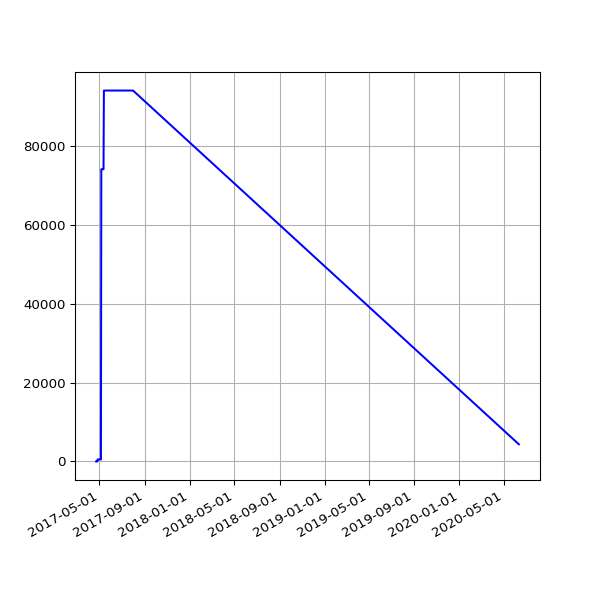

The data file committed next to this chart (first rows):
date, value
2017-04-22 04:58:08 +0100, 0
2017-04-23 04:58:41 +0100, 0
2017-04-24 04:55:37 +0100, 0
2017-04-25 04:59:39 +0100, 0
2017-04-26 04:52:25 +0100, 506
2017-04-27 05:04:08 +0100, 506
2017-04-28 05:03:45 +0100, 506
2017-04-29 05:13:01 +0100, 506
2017-04-30 05:09:11 +0100, 506
2017-05-01 05:16:50 +0100, 506
2017-05-02 05:15:17 +0100, 506
2017-05-03 05:15:11 +0100, 506
2017-05-04 05:17:32 +0100, 506
2017-05-05 05:36:12 +0100, 506
2017-05-06 05:36:13 +0100, 74078
2017-05-07 05:38:28 +0100, 74078
2017-05-08 05:39:30 +0100, 74078
2017-05-09 05:33:12 +0100, 74078
2017-05-10 05:35:50 +0100, 74078
2017-05-11 07:06:44 +0100, 74078
2017-05-12 05:35:41 +0100, 74078
2017-05-13 05:27:11 +0100, 94028
2017-05-14 05:37:06 +0100, 94028
2017-05-15 05:32:44 +0100, 94028
2017-05-16 05:32:20 +0100, 94028
2017-05-17 05:31:15 +0100, 94028
2017-05-18 05:24:41 +0100, 94028
2017-05-19 05:26:41 +0100, 94028
2017-05-20 05:39:23 +0100, 94028
2017-05-21 05:35:00 +0100, 94028
2017-05-22 05:27:14 +0100, 94028
2017-05-23 05:30:10 +0100, 94028
2017-05-24 05:34:21 +0100, 94028
2017-05-25 05:30:50 +0100, 94028
2017-05-26 05:39:25 +0100, 94028
2017-05-27 05:38:42 +0100, 94028
2017-05-28 05:34:25 +0100, 94028
2017-05-29 05:34:55 +0100, 94028
2017-05-30 05:39:48 +0100, 94028
2017-05-31 05:40:53 +0100, 94028
2017-06-01 05:36:40 +0100, 94028
2017-06-02 05:27:36 +0100, 94028
2017-06-03 05:37:56 +0100, 94028
2017-06-04 05:42:15 +0100, 94028
2017-06-05 05:37:05 +0100, 94028
2017-06-06 05:40:34 +0100, 94028
2017-06-07 05:37:42 +0100, 94028
2017-06-08 05:39:40 +0100, 94028
2017-06-09 05:42:19 +0100, 94028
2017-06-10 05:45:23 +0100, 94028
2017-06-11 05:34:02 +0100, 94028
2017-06-12 05:37:46 +0100, 94028
2017-06-13 05:33:18 +0100, 94028
2017-06-14 05:25:14 +0100, 94028
2017-06-15 05:27:57 +0100, 94028
2017-06-16 05:34:24 +0100, 94028
2017-06-17 05:32:01 +0100, 94028
2017-06-18 05:23:36 +0100, 94028
2017-06-19 05:24:43 +0100, 94028
2017-06-20 05:57:51 +0100, 94028
... 39 more rows
